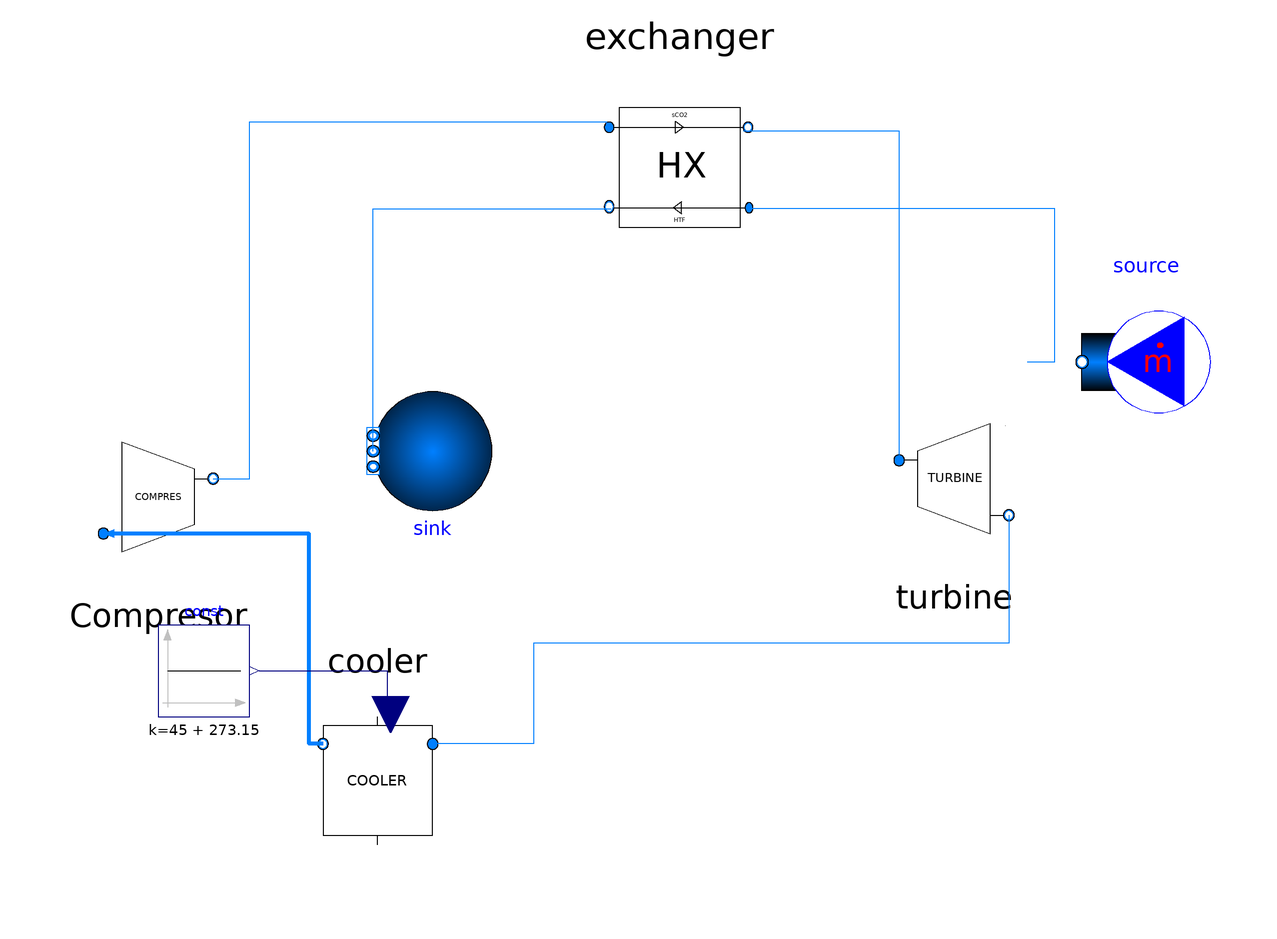

The Modelica model whose source follows is shown above as a component diagram (icons at their Placement, wires along their Line points).

model TestHeater
  import SolarTherm.{Models,Media};
  import Modelica.SIunits.Conversions.from_degC;
  import SI = Modelica.SIunits;
  import nSI = Modelica.SIunits.Conversions.NonSIunits;
  import CN = Modelica.Constants;
  import Modelica.SIunits.Conversions.*;
  import Modelica.Math.*;
  import Modelica.Blocks;
  replaceable package MediumHTF = SolarTherm.Media.ChlorideSaltPH.ChlorideSaltPH_ph;
  replaceable package MediumPB = CarbonDioxide;
  replaceable package MediumCold = sCO2_cycle.CarbonDioxide;
  extends Modelica.Icons.Example;
  replaceable package MedPB = SolarTherm.Media.CarbonDioxide;
  replaceable package MedRec = SolarTherm.Media.ChlorideSaltPH.ChlorideSaltPH_ph;
  // Modelica.SIunits.Power W_net "Net electric power output";
  // PB parameters
  parameter Real nu_min = 0.25 "Minimum turbine operation";
  Modelica.Blocks.Sources.RealExpression T_amb(y = from_degC(45));
  //Cycle parameters
  parameter Modelica.SIunits.AbsolutePressure p_high = 25e6 "high pressure of the cycle";
  parameter Modelica.SIunits.ThermodynamicTemperature T_high = from_degC(715) "inlet temperature of the turbine";
  parameter Modelica.SIunits.ThermodynamicTemperature T_amb_des = from_degC(30) "ambient temperature";
  parameter Modelica.SIunits.Efficiency PR = 2.5 "Pressure ratio";
  parameter Modelica.SIunits.Power P_gro = 100e6 "first guess of power outlet";
  //parameter Modelica.SIunits.Power P_nom(fixed = false) "Electrical power at design point";
  parameter Modelica.SIunits.MassFlowRate m_HTF_des = 1000 "Mass flow rate at design point";
  parameter Modelica.SIunits.Efficiency gamma = 0.28 "Part of the mass flow going to the recompression directly";
  parameter Modelica.SIunits.AngularVelocity[4] choiceN = {75000, 30000, 10000, 3600} * 0.10471975512;
  parameter Modelica.SIunits.AngularVelocity N_shaft = choiceN[integer(Modelica.Math.log(P_gro / 1e6) / Modelica.Math.log(10)) + 2];
  // main Compressor parameters
  parameter Modelica.SIunits.Efficiency eta_comp_main = 0.89 "Maximal isentropic efficiency of the compressors";
  // reCompressor parameters
  parameter Modelica.SIunits.Efficiency eta_comp_re = 0.89 "Maximal isentropic efficiency of the compressors";
  //Turbine parameters
  parameter Modelica.SIunits.Efficiency eta_turb = 0.93 "Maximal isentropic efficiency of the turbine";
  //HTR Heat recuperator parameters
  parameter Integer N_HTR = 15;
  //LTR Heat recuperator parameters
  parameter Integer N_LTR = 15;
  parameter Real ratio_m_des = 1 - gamma;
  //Cooler parameters
  parameter Modelica.SIunits.ThermodynamicTemperature T_low = from_degC(45) "Outlet temperature of the cooler";
  //Exchanger parameters
  parameter Modelica.SIunits.ThermodynamicTemperature T_HTF_in_des = from_degC(800);
  parameter Integer N_exch = 5;
  // Boolean m_sup "Disconnect the production of electricity when the outlet pressure of the turbine is close to the critical pressure";
  //Components instanciation
  sCO2_cycle.Exchanger_two exchanger(redeclare package MedRec = MedRec, N_exch = N_exch, P_nom_des = 100e6, T_out_CO2_des = T_high, ratio_m_des = 1) annotation(
    Placement(visible = true, transformation(origin = {12, 54}, extent = {{-22, 22}, {22, -22}}, rotation = 0)));
  Modelica.Fluid.Sources.MassFlowSource_T source(replaceable package Medium = MedRec, T = from_degC(720), m_flow = 811, nPorts = 1) annotation(
    Placement(transformation(origin = {114, 11.5}, extent = {{14, -14}, {-14, 14}}, rotation = 0)));
  Modelica.Fluid.Sources.FixedBoundary sink(replaceable package Medium = MedRec, nPorts = 1) annotation(
    Placement(visible = true, transformation(origin = {-42, -8}, extent = {{13, 13}, {-13, -13}}, rotation = 0)));
  parameter MedRec.ThermodynamicState state_HTF_in_des = MedRec.setState_pTX(1e5, T_HTF_in_des);
  Turbine turbine(PR = 3.071253071, T_in_des = 500 + 273.15, m_flow_des = 77.41, n_shaft = 3479.209) annotation(
    Placement(visible = true, transformation(origin = {72, -14}, extent = {{-20, -20}, {20, 20}}, rotation = 0)));
  Compressor Compresor(PR = 3.071253071, m_flow_des = 77.40, n_shaft = 3479.209, p_out_des = 2.5e+7) annotation(
    Placement(visible = true, transformation(origin = {-102, -18}, extent = {{-20, -20}, {20, 20}}, rotation = 0)));
  sCO2_cycle.Cooler cooler(m_flow_des = 77.40, p_des = 8.14e+6) annotation(
    Placement(visible = true, transformation(origin = {-54, -80}, extent = {{20, 20}, {-20, -20}}, rotation = 0)));
  Modelica.Blocks.Sources.Constant const(k = 45 + 273.15) annotation(
    Placement(visible = true, transformation(origin = {-92, -56}, extent = {{-10, -10}, {10, 10}}, rotation = 0)));
initial equation
  exchanger.h_in_HTF_des = MedRec.specificEnthalpy(state_HTF_in_des);
  exchanger.p_in_HTF_des = state_HTF_in_des.p;
  exchanger.m_HTF_des = m_HTF_des;
// P_nom = (-turbine.W_turb_des) - mainCompressor.W_comp_des;
// enthalpy equalities
//main loop
  exchanger.h_in_CO2_des = 9e5;
//turbine.h_in_des = exchanger.h_out_CO2_des;
//HTR.h_in_turb_des = turbine.h_out_des;
//LTR.h_in_turb_des=HTR.h_out_turb_des;
//cooler.h_in_des = LTR.h_out_turb_des;
//mainCompressor.h_in_des = cooler.h_out_des;
//LTR.h_in_comp_des = mainCompressor.h_out_des;
// recompression loop
//reCompressor.h_in_des=LTR.h_out_turb_des;
// HTR.h_in_comp_des = mainCompressor.h_out_des;
  exchanger.p_in_CO2_des = 25e6;
//pressure equalities
//main loop
//turbine.p_in_des = exchanger.p_out_CO2_des;
// HTR.p_in_turb_des = turbine.p_out_des;
//LTR.p_in_turb_des=HTR.p_out_turb_des;
//cooler.p_in_des = LTR.p_out_turb_des;
//mainCompressor.p_in_des = cooler.p_out_des;
//LTR.p_in_comp_des=mainCompressor.p_out_des;
//recompression loop
//reCompressor.p_in_des=LTR.p_out_turb_des;
//HTR.p_in_comp_des = mainCompressor.p_out_des;
//mass flow equalities
//main loop
//exchanger.m_CO2_des =mainCompressor.m_flow_des ;
// exchanger.m_CO2_des=turbine.m_flow_des ;
//HTR.m_turb_des = turbine.m_flow_des;
//LTR.m_turb_des=HTR.m_turb_des;
//cooler.m_des = LTR.m_turb_des*ratio_m_des;
//mainCompressor.m_flow_des = cooler.m_des;
//LTR.m_comp_des=mainCompressor.m_des;
//recompression loop
// HTR.m_comp_des = mainCompressor.m_flow_des;
//reCompressor.m_des=gamma*LTR.m_turb_des;
// Financial Analysis
equation
  connect(source.ports[1], exchanger.port_h_in) annotation(
    Line(points = {{88, 11.5}, {94, 11.5}, {94, 45}, {27, 45}}, color = {0, 127, 255}));
  connect(sink.ports[1], exchanger.port_h_out) annotation(
    Line(points = {{-55, -8}, {-55, 45}, {-3, 45}}, color = {0, 127, 255}));
// eta_cycle = W_net / exchanger.Q_HX;
// der(E_net) = W_net;
// W_net = if m_sup then (-turbine.W_turb) - mainCompressor.W_comp else 0;
  connect(cooler.port_b, Compresor.port_a) annotation(
    Line(points = {{-66, -72}, {-69, -72}, {-69, -26}, {-114, -26}}, color = {0, 127, 255}, thickness = 1, arrow = {Arrow.None, Arrow.Filled}));
  connect(turbine.port_b, cooler.port_a) annotation(
    Line(points = {{84, -22}, {84, -50}, {-20, -50}, {-20, -72}, {-42, -72}}, color = {0, 127, 255}));
  connect(Compresor.port_b, exchanger.port_c_in) annotation(
    Line(points = {{-90, -14}, {-82, -14}, {-82, 64}, {-4, 64}, {-4, 62}}, color = {0, 127, 255}));
  connect(exchanger.port_c_out, turbine.port_a) annotation(
    Line(points = {{26, 62}, {60, 62}, {60, -10}, {60, -10}}, color = {0, 127, 255}));
  connect(const.y, cooler.T_out_cool) annotation(
    Line(points = {{-80, -56}, {-52, -56}, {-52, -66}, {-52, -66}}, color = {0, 0, 127}));
  annotation(
    experiment(StartTime = 0, StopTime = 1, Tolerance = 0.001, Interval = 0.02),
    __OpenModelica_simulationFlags(lv = "LOG_STATS", outputFormat = "mat", s = "dassl"),
    Diagram(coordinateSystem(initialScale = 1)),
    Icon(coordinateSystem(initialScale = 1)));
end TestHeater;